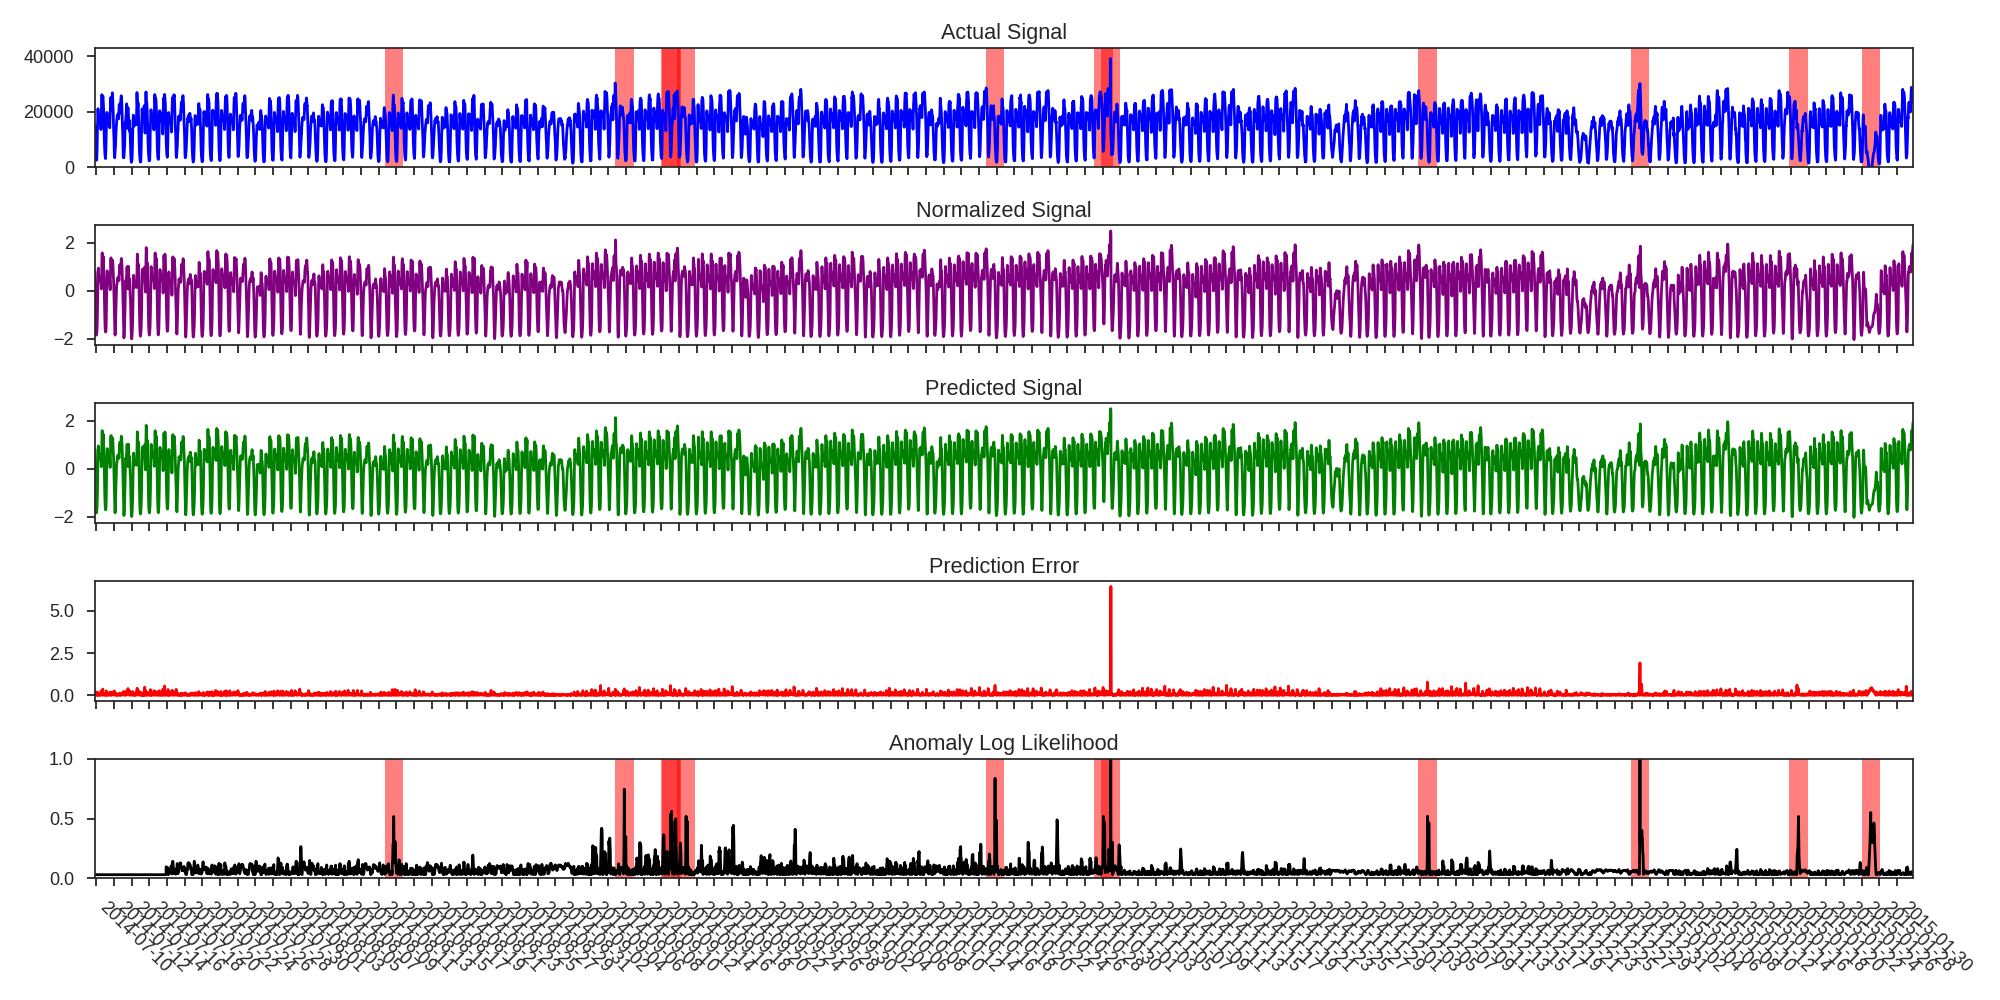

The table this chart was drawn from, first rows:
timestamps, y_pred, y_test, y_true
2014-07-10 00:00:00, 0.8064, 0.5971, 15185
2014-07-10 00:30:00, 0.4222, -0.0007501, 11459
2014-07-10 01:00:00, -0.1112, -0.5371, 8847
2014-07-10 01:30:00, -0.6396, -0.9132, 6580
2014-07-10 02:00:00, -1.067, -1.24, 5247
2014-07-10 02:30:00, -1.412, -1.431, 4127
2014-07-10 03:00:00, -1.644, -1.593, 3440
2014-07-10 03:30:00, -1.785, -1.692, 2957
2014-07-10 04:00:00, -1.845, -1.761, 2779
2014-07-10 04:30:00, -1.84, -1.787, 2532
2014-07-10 05:00:00, -1.779, -1.822, 2718
2014-07-10 05:30:00, -1.69, -1.795, 4449
2014-07-10 06:00:00, -1.573, -1.546, 6601
2014-07-10 06:30:00, -1.347, -1.236, 11202
2014-07-10 07:00:00, -0.9955, -0.5741, 13934
2014-07-10 07:30:00, -0.3896, -0.1808, 17176
2014-07-10 08:00:00, 0.2242, 0.2859, 19057
2014-07-10 08:30:00, 0.7049, 0.5567, 21112
2014-07-10 09:00:00, 0.9023, 0.8525, 19882
2014-07-10 09:30:00, 0.947, 0.6754, 19024
2014-07-10 10:00:00, 0.7299, 0.5519, 16989
2014-07-10 10:30:00, 0.5368, 0.259, 16979
2014-07-10 11:00:00, 0.3733, 0.2575, 16381
2014-07-10 11:30:00, 0.3832, 0.1714, 17815
2014-07-10 12:00:00, 0.4002, 0.3779, 18029
2014-07-10 12:30:00, 0.5279, 0.4087, 17495
2014-07-10 13:00:00, 0.611, 0.3318, 17075
2014-07-10 13:30:00, 0.5837, 0.2713, 18234
2014-07-10 14:00:00, 0.5042, 0.4382, 18091
2014-07-10 14:30:00, 0.5372, 0.4176, 18495
2014-07-10 15:00:00, 0.5524, 0.4758, 17523
2014-07-10 15:30:00, 0.5817, 0.3358, 16714
2014-07-10 16:00:00, 0.5158, 0.2194, 14735
2014-07-10 16:30:00, 0.419, -0.06553, 13610
2014-07-10 17:00:00, 0.2317, -0.2275, 16290
2014-07-10 17:30:00, 0.07927, 0.1583, 19152
2014-07-10 18:00:00, 0.2957, 0.5703, 21865
2014-07-10 18:30:00, 0.722, 0.9609, 24347
2014-07-10 19:00:00, 1.16, 1.318, 26186
2014-07-10 19:30:00, 1.47, 1.583, 25852
2014-07-10 20:00:00, 1.581, 1.535, 23995
2014-07-10 20:30:00, 1.397, 1.268, 21664
2014-07-10 21:00:00, 1.067, 0.932, 25027
2014-07-10 21:30:00, 0.8184, 1.416, 25431
2014-07-10 22:00:00, 1.261, 1.474, 25643
2014-07-10 22:30:00, 1.435, 1.505, 24654
2014-07-10 23:00:00, 1.403, 1.362, 23154
2014-07-10 23:30:00, 1.198, 1.146, 21863
2014-07-11 00:00:00, 0.9307, 0.9606, 20051
2014-07-11 00:30:00, 0.7083, 0.6998, 16122
2014-07-11 01:00:00, 0.4626, 0.1341, 13107
2014-07-11 01:30:00, 0.007742, -0.2999, 10506
2014-07-11 02:00:00, -0.4276, -0.6743, 8444
2014-07-11 02:30:00, -0.8075, -0.9712, 6876
2014-07-11 03:00:00, -1.123, -1.197, 5375
2014-07-11 03:30:00, -1.367, -1.413, 4366
2014-07-11 04:00:00, -1.558, -1.558, 4183
2014-07-11 04:30:00, -1.686, -1.585, 3249
2014-07-11 05:00:00, -1.715, -1.719, 3134
2014-07-11 05:30:00, -1.716, -1.736, 4620
... 9,828 more rows
